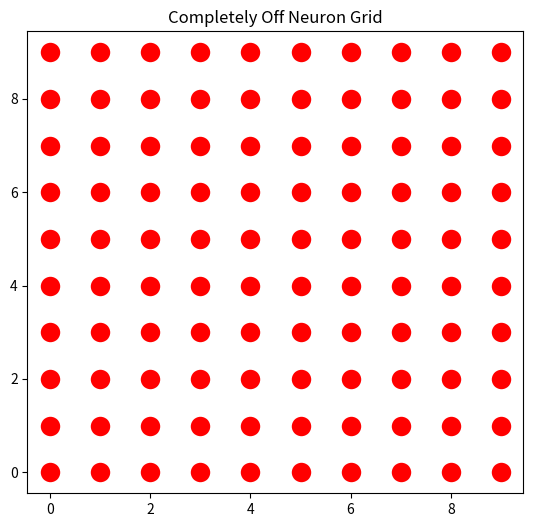
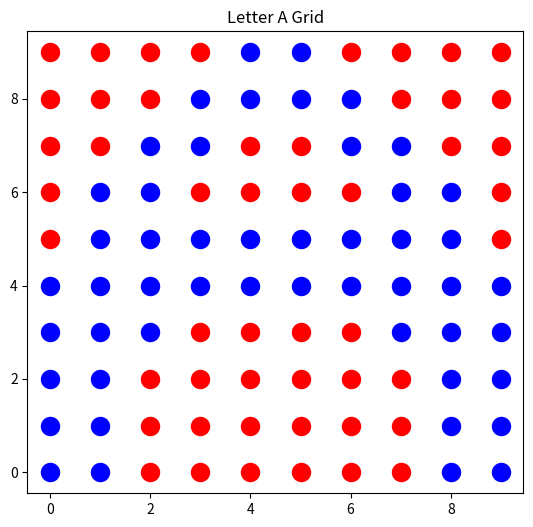
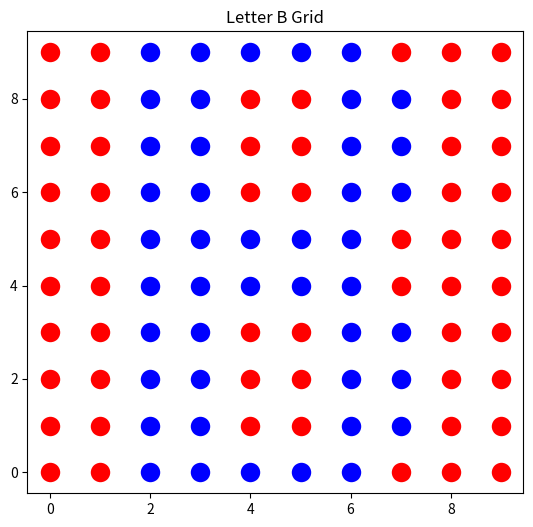
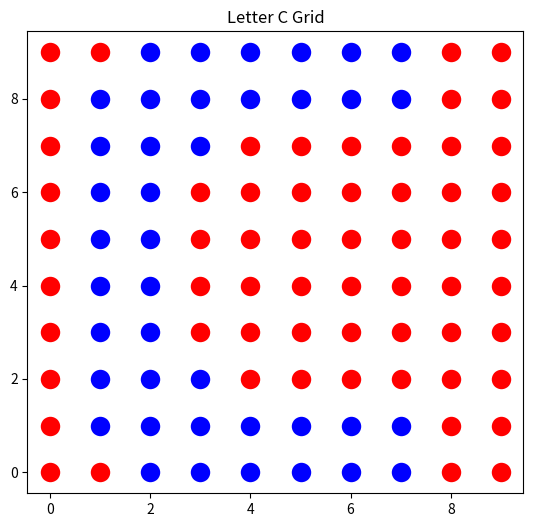
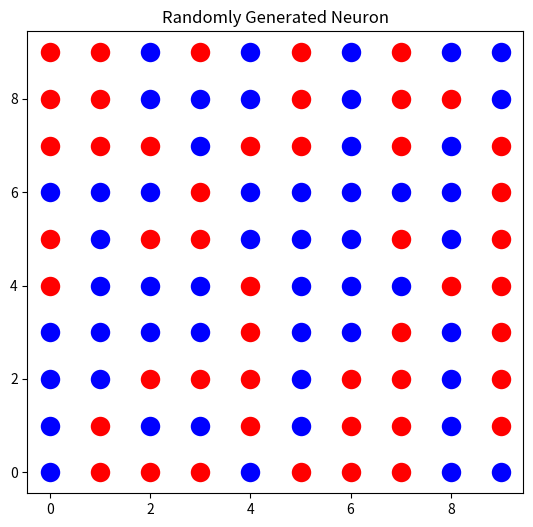
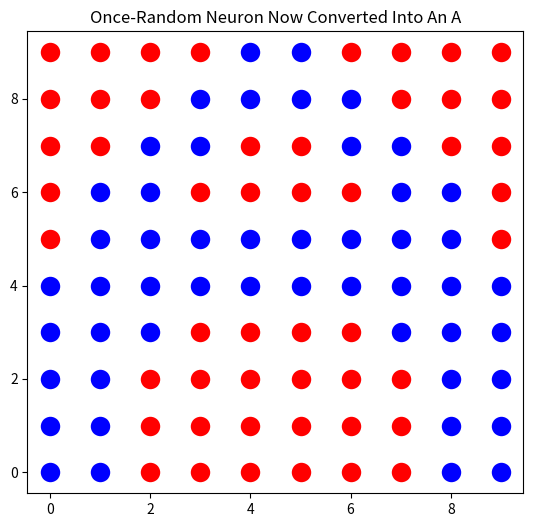
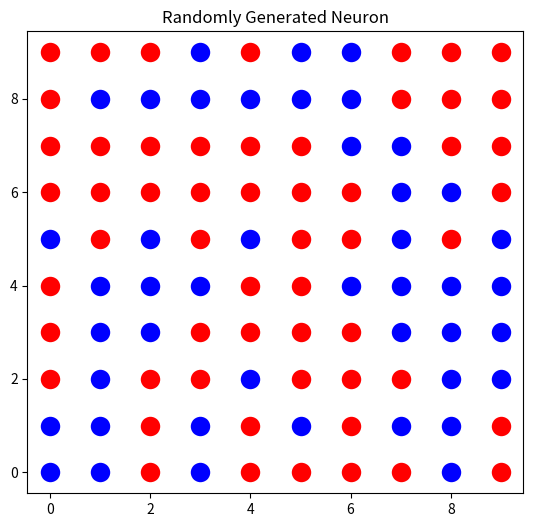
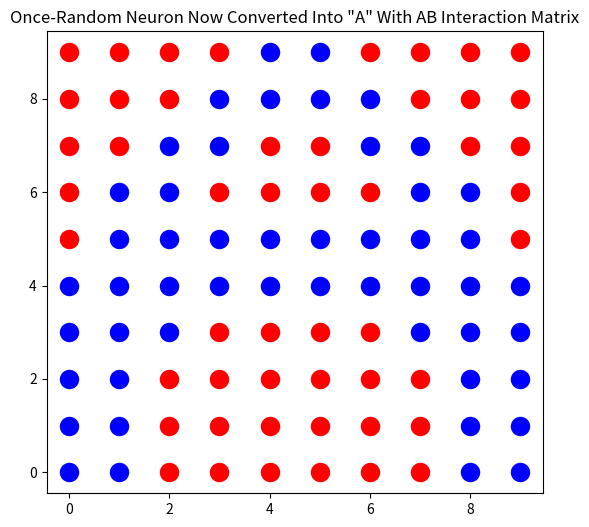

Recreate these plots in Python, in order.
# %%
from matplotlib import pyplot as plt
import numpy as np
from itertools import product

ARR_SIZE = 10

def emptyNeuron() -> any:
    neuronOff = np.ones([ARR_SIZE, ARR_SIZE]) * -1
    return neuronOff


def makeLetterA() -> any:
    neuron = emptyNeuron()
    for i in range(4, 6):
        neuron[i][9] = 1
    for i in range(3, 7):
        neuron[i][8] = 1
    for i in range(2, 8):
        if i != 4 and i != 5:
            neuron[i][7] = 1
    for i in range (1, 3):
        neuron[i][6] = 1
    for i in range(7, 9):
        neuron[i][6] = 1
    for i in range(1, 9):
        neuron[i][5] = 1
    for i in range(0, 10):
        neuron[i][4] = 1
    for i in range(0, 10):
        if i <= 2 or i >= 7:
            neuron[i][3] = 1
    for i in range(0, 10):
        if i <= 1 or i >= 8:
            neuron[i][2] = 1
    for i in range(0, 10):
        for j in range(0, 2):
            if i <= 1 or i >= 8:
                neuron[i][j] = 1
    return neuron

def makeLetterB() -> any:
    neuron = emptyNeuron()   
    for i in range(2, 7):
        neuron[i][9] = 1
        neuron[i][5] = 1
        neuron[i][4] = 1
        neuron[i][0] = 1
    for i in range(2, 4):
        for j in range(1, 4):
            neuron[i][j] = 1
        for j in range(6, 9):
            neuron[i][j] = 1
    for i in range(6, 8):
        for j in range(1, 4):
            neuron[i][j] = 1
        for j in range(6, 9):
            neuron[i][j] = 1
    return neuron

def makeLetterC() -> any:
    neuron = emptyNeuron()    
    for i in range(2, 8):
        neuron[i][9] = 1
        neuron[i][0] = 1
    for i in range(1, 8):
        neuron[i][8] = 1
        neuron[i][1] = 1
    for i in range(1, 4):
        neuron[i][7] = 1
        neuron[i][2] = 1
    for i in range(1, 3):
        for j in range(3, 7):
            neuron[i][j] = 1
    return neuron

def plotNeuron(neuron, title: str = "Neuron Grid") -> None:
    offX = [x for x in range(len(neuron)) for y in range(len(neuron)) if neuron[x][y] == -1]
    offY = [y for x in range(len(neuron)) for y in range(len(neuron)) if neuron[x][y] == -1]
    onX = [x for x in range(len(neuron)) for y in range(len(neuron)) if neuron[x][y] != -1]
    onY = [y for x in range(len(neuron)) for y in range(len(neuron)) if neuron[x][y] != -1]
    plt.figure().set_figwidth(10)
    plt.figure().set_figheight(6)    
    plt.scatter(offX, offY, color='r', linewidths=8)
    plt.scatter(onX, onY, color='b', linewidths=8)
    plt.title(title)
    plt.show()    


def makeJXX(neuron) -> any:
    jInteractXX = np.ones([ARR_SIZE, ARR_SIZE, ARR_SIZE, ARR_SIZE]) * -1
    for i, j, k, l in product(range(ARR_SIZE), repeat=4):
        jInteractXX[i][j][k][l] = neuron[i][j] * neuron[k][l]
    return jInteractXX

def makeJXY(neuron1, neuron2) -> any:
    jInteract11 = makeJXX(neuron1)
    jInteract22 = makeJXX(neuron2)
    jInteractXY = np.ones([ARR_SIZE, ARR_SIZE, ARR_SIZE, ARR_SIZE]) * -1
    for i, j, k, l in product(range(ARR_SIZE), repeat=4):
        jInteractXY[i][j][k][l] = (jInteract11[i][j][k][l] + jInteract22[i][j][k][l]) / 2
    return jInteractXY

def calculateEnergy(jInteract, neuron) -> float:
    energy: float = 0
    for i, j, k, l in product(range(ARR_SIZE), repeat=4):
        energy -= (jInteract[i][j][k][l]*neuron[i][j]*neuron[k][l])
    return energy

def makeRandLetter(neuron) -> any:
    randNeuron = neuron
    numIterations = 50
    for i in range(numIterations):
        randSwitch = np.random.randint(0, 10, [1, 2])
        randNeuron[randSwitch[0][0]][randSwitch[0][1]] *= -1
    return randNeuron

def monteCarlo(neuron, jInteract) -> any:
    newA = neuron
    monteSteps = 1
    eMonte = 0
    for n in range(monteSteps):
        for k, l in product(range(ARR_SIZE), repeat=2):
            for i, j in product(range(ARR_SIZE), repeat=2):
                eMonte -= (jInteract[i][j][k][l]*newA[i][j]*newA[k][l])
            if eMonte > 0: #Monte Carlo flip method: T = 0, flip
                newA[k][l] = -1 * newA[k][l]
            eMonte = 0
    return newA

def main():
    neuronOff = emptyNeuron()
    plotNeuron(neuronOff, "Completely Off Neuron Grid")
    neuronA = makeLetterA()
    plotNeuron(neuronA, "Letter A Grid")
    neuronB = makeLetterB()
    plotNeuron(neuronB, "Letter B Grid")
    neuronC = makeLetterC()
    plotNeuron(neuronC, "Letter C Grid")
    jInteractAA = makeJXX(neuronA)
    jInteractAB = makeJXY(neuronA, neuronB)
    print(f"Energy of A Neuron with AA Interaction Matrix: {calculateEnergy(jInteractAA, neuronA)}")
    randNeuron = makeRandLetter(neuronA)
    plotNeuron(randNeuron, "Randomly Generated Neuron")
    randNeuron = monteCarlo(randNeuron, jInteractAA)
    plotNeuron(randNeuron, "Once-Random Neuron Now Converted Into An A")
    randNeuron = makeRandLetter(neuronA)
    plotNeuron(randNeuron, "Randomly Generated Neuron")
    randNeuron = monteCarlo(randNeuron, jInteractAB)
    plotNeuron(randNeuron, "Once-Random Neuron Now Converted Into \"A\" With AB Interaction Matrix")    
    randNeuron = makeRandLetter(neuronB)
    plotNeuron(randNeuron, "Randomly Generated Neuron")
    randNeuron = monteCarlo(randNeuron, jInteractAB)
    plotNeuron(randNeuron, "Once-Random Neuron Now Converted Into \"B\" With AB Interaction Matrix")        

if __name__ == "__main__":
    main()
# %%
